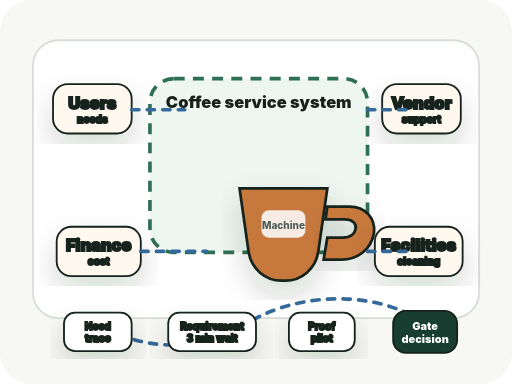
t = 0.00 s
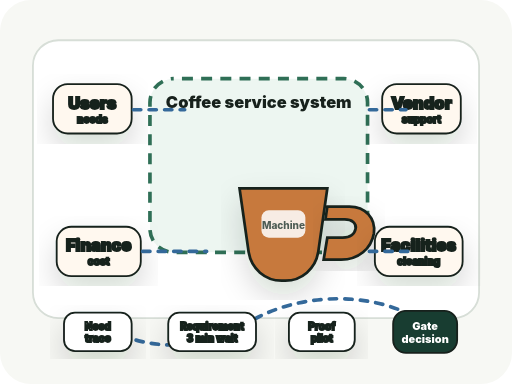
t = 3.00 s
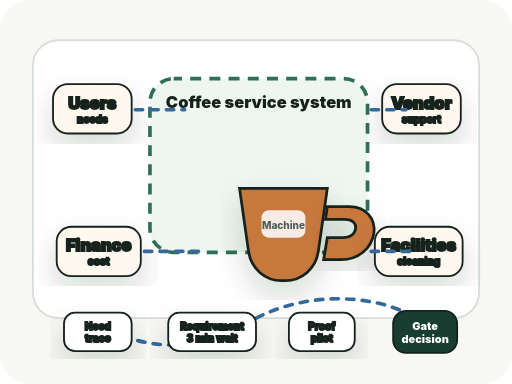
t = 6.00 s
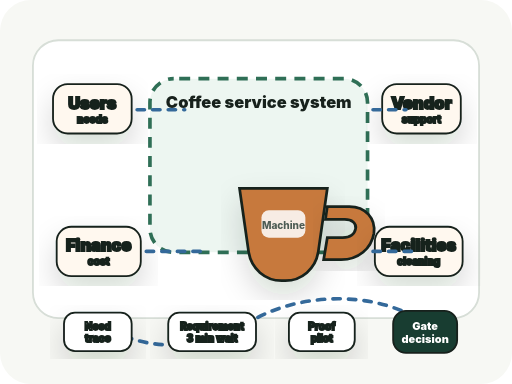
t = 9.00 s

The animated SVG that drew these frames (rendered in a browser with its animation timeline set to each time). Animation: 1 CSS @keyframes rule; frames cover the first 9.00 s, repeats indefinitely.

<svg xmlns="http://www.w3.org/2000/svg" width="560" height="420" viewBox="0 0 560 420" role="img" aria-labelledby="title desc">
  <title id="title">Coffee service systems lab map</title>
  <desc id="desc">An office coffee service boundary with stakeholders, interfaces, artifact thread, evidence, and gate decision.</desc>
  <defs>
    <filter id="softShadow" x="-20%" y="-20%" width="140%" height="140%">
      <feDropShadow dx="0" dy="16" stdDeviation="16" flood-color="#17211c" flood-opacity="0.16"/>
    </filter>
    <style>
      .paper { fill:#f7f8f4; }
      .floor { fill:#ffffff; stroke:#d7ded7; stroke-width:2; }
      .boundary { fill:#edf6f1; stroke:#2f6f56; stroke-width:4; stroke-dasharray:12 9; animation: dash 12s linear infinite; }
      .actor { fill:#fff8ef; stroke:#17211c; stroke-width:2; filter:url(#softShadow); }
      .system { fill:#c7793d; stroke:#17211c; stroke-width:3; filter:url(#softShadow); }
      .artifact { fill:#ffffff; stroke:#17211c; stroke-width:2; filter:url(#softShadow); }
      .line { fill:none; stroke:#34699a; stroke-width:4; stroke-linecap:round; stroke-dasharray:8 9; animation: dash 10s linear infinite; }
      .gate { fill:#183d31; stroke:#17211c; stroke-width:2; }
      .titleText { fill:#17211c; font-family:Inter, Arial, sans-serif; font-size:18px; font-weight:900; }
      .small { fill:#4d5c54; font-family:Inter, Arial, sans-serif; font-size:11px; font-weight:800; }
      .gateText { fill:#ffffff; font-family:Inter, Arial, sans-serif; font-size:12px; font-weight:900; }
      @keyframes dash { to { stroke-dashoffset:-120; } }
      @media (prefers-reduced-motion: reduce) { .boundary,.line { animation:none; } }
    </style>
  </defs>
  <rect class="paper" width="560" height="420" rx="34"/>
  <rect class="floor" x="36" y="44" width="488" height="304" rx="28"/>
  <rect class="boundary" x="164" y="86" width="238" height="190" rx="26"/>
  <text class="titleText" x="283" y="118" text-anchor="middle">Coffee service system</text>
  <g transform="translate(228 146)">
    <path class="system" d="M34 60h96l-10 70c-3 18-18 31-36 31H80c-18 0-33-13-36-31L34 60Z"/>
    <rect x="58" y="84" width="48" height="30" rx="8" fill="#ffffff" opacity=".86"/>
    <path class="system" d="M130 80h24c18 0 29 13 27 29-3 17-17 29-36 29h-19l4-24h17c8 0 13-4 14-10 1-6-4-10-12-10h-21l2-14Z"/>
    <text class="small" x="82" y="104" text-anchor="middle">Machine</text>
  </g>
  <g class="actor" transform="translate(58 92)">
    <rect width="86" height="54" rx="16"/>
    <text class="titleText" x="43" y="27" text-anchor="middle" font-size="13">Users</text>
    <text class="small" x="43" y="42" text-anchor="middle">needs</text>
  </g>
  <g class="actor" transform="translate(418 92)">
    <rect width="86" height="54" rx="16"/>
    <text class="titleText" x="43" y="27" text-anchor="middle" font-size="13">Vendor</text>
    <text class="small" x="43" y="42" text-anchor="middle">support</text>
  </g>
  <g class="actor" transform="translate(62 248)">
    <rect width="92" height="54" rx="16"/>
    <text class="titleText" x="46" y="27" text-anchor="middle" font-size="13">Finance</text>
    <text class="small" x="46" y="42" text-anchor="middle">cost</text>
  </g>
  <g class="actor" transform="translate(410 248)">
    <rect width="96" height="54" rx="16"/>
    <text class="titleText" x="48" y="27" text-anchor="middle" font-size="13">Facilities</text>
    <text class="small" x="48" y="42" text-anchor="middle">cleaning</text>
  </g>
  <path class="line" d="M144 120h58M402 120h42M154 275h72M402 275h48"/>
  <path class="line" d="M102 348 C148 386 220 386 270 354 S400 316 456 348"/>
  <g class="artifact" transform="translate(70 342)">
    <rect width="74" height="42" rx="12"/>
    <text class="small" x="37" y="19" text-anchor="middle">Need</text>
    <text class="small" x="37" y="32" text-anchor="middle">trace</text>
  </g>
  <g class="artifact" transform="translate(184 342)">
    <rect width="96" height="42" rx="12"/>
    <text class="small" x="48" y="19" text-anchor="middle">Requirement</text>
    <text class="small" x="48" y="32" text-anchor="middle">3 min wait</text>
  </g>
  <g class="artifact" transform="translate(316 342)">
    <rect width="72" height="42" rx="12"/>
    <text class="small" x="36" y="19" text-anchor="middle">Proof</text>
    <text class="small" x="36" y="32" text-anchor="middle">pilot</text>
  </g>
  <g transform="translate(430 340)">
    <rect class="gate" width="70" height="46" rx="14"/>
    <text class="gateText" x="35" y="21" text-anchor="middle">Gate</text>
    <text class="gateText" x="35" y="35" text-anchor="middle">decision</text>
  </g>
</svg>
